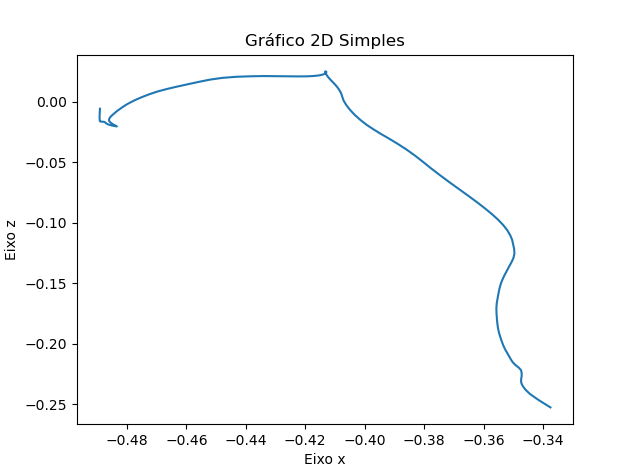

The file beside this chart, header and first rows:
X, Y, Z
-0.3375, 0.2025, -0.2528
-0.3414, 0.2025, -0.2468
-0.3444, 0.2025, -0.2416
-0.3459, 0.2025, -0.238
-0.3468, 0.2025, -0.2352
-0.3473, 0.2025, -0.2328
-0.3474, 0.2025, -0.2307
-0.3473, 0.2025, -0.2289
-0.3472, 0.2025, -0.2273
-0.3472, 0.2025, -0.2256
-0.3472, 0.2025, -0.2239
-0.3474, 0.2025, -0.222
-0.3481, 0.2025, -0.2199
-0.3493, 0.2025, -0.2177
-0.3502, 0.2025, -0.2154
-0.3508, 0.2025, -0.213
-0.3514, 0.2025, -0.2105
-0.3521, 0.2025, -0.2077
-0.3527, 0.2025, -0.2047
-0.3534, 0.2025, -0.2015
-0.3539, 0.2025, -0.1982
-0.3543, 0.2025, -0.1947
-0.3548, 0.2025, -0.1912
-0.3551, 0.2025, -0.1874
-0.3554, 0.2025, -0.1835
-0.3555, 0.2025, -0.1794
-0.3556, 0.2025, -0.1752
-0.3557, 0.2025, -0.1708
-0.3556, 0.2025, -0.1664
-0.3553, 0.2025, -0.1621
-0.3549, 0.2025, -0.1577
-0.3545, 0.2025, -0.1534
-0.354, 0.2025, -0.1491
-0.3533, 0.2025, -0.145
-0.3524, 0.2025, -0.141
-0.3516, 0.2025, -0.137
-0.3507, 0.2025, -0.1331
-0.35, 0.2025, -0.1293
-0.3496, 0.2025, -0.1255
-0.3497, 0.2025, -0.1217
-0.3501, 0.2025, -0.1179
-0.3504, 0.2025, -0.1141
-0.3511, 0.2025, -0.1102
-0.352, 0.2025, -0.1063
-0.3533, 0.2025, -0.1022
-0.355, 0.2025, -0.09778
-0.3571, 0.2025, -0.09322
-0.3594, 0.2025, -0.0884
-0.3621, 0.2025, -0.08335
-0.365, 0.2025, -0.07802
-0.3682, 0.2025, -0.07244
-0.3714, 0.2025, -0.06671
-0.3746, 0.2025, -0.06091
-0.3776, 0.2025, -0.05517
-0.3805, 0.2025, -0.04959
-0.3832, 0.2025, -0.04428
-0.3861, 0.2025, -0.03924
-0.389, 0.2025, -0.0346
-0.3919, 0.2025, -0.03037
-0.3946, 0.2025, -0.02651
... 89 more rows
